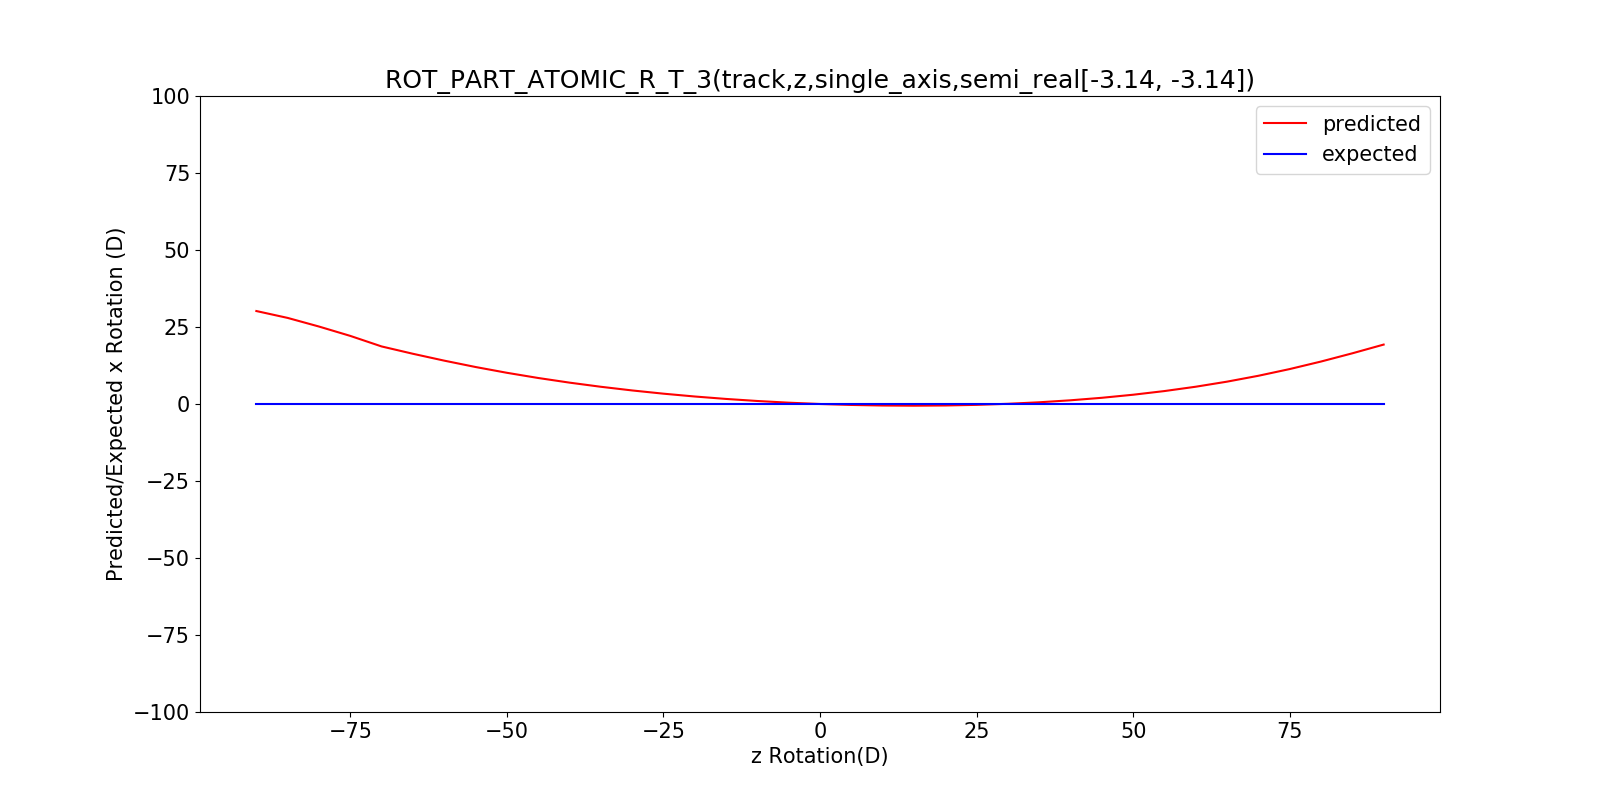

The file beside this chart, header and first rows:
, x, predicted_rotation, expected_rotation
0, -90, 30.18, -90
1, -85, 27.95, -85
2, -80, 25.15, -80
3, -75, 22.11, -75
4, -70, 18.69, -70
5, -65, 16.3, -65
6, -60, 14.08, -60
7, -55, 12.01, -55
8, -50, 10.13, -50
9, -45, 8.446, -45
10, -40, 6.937, -40
11, -35, 5.594, -35
12, -30, 4.402, -30
13, -25, 3.352, -25
14, -20, 2.434, -20
15, -15, 1.643, -15
16, -10, 0.9753, -10
17, -5, 0.4276, -5
18, 0, 1.8523297139905727e-08, 0
19, 5, -0.3069, 5
20, 10, -0.4913, 10
21, 15, -0.5504, 15
22, 20, -0.4806, 20
23, 25, -0.2772, 25
24, 30, 0.06578, 30
25, 35, 0.5558, 35
26, 40, 1.202, 40
27, 45, 2.015, 45
28, 50, 3.009, 50
29, 55, 4.201, 55
30, 60, 5.61, 60
31, 65, 7.257, 65
32, 70, 9.164, 70
33, 75, 11.34, 75
34, 80, 13.79, 80
35, 85, 16.46, 85
36, 90, 19.29, 90
